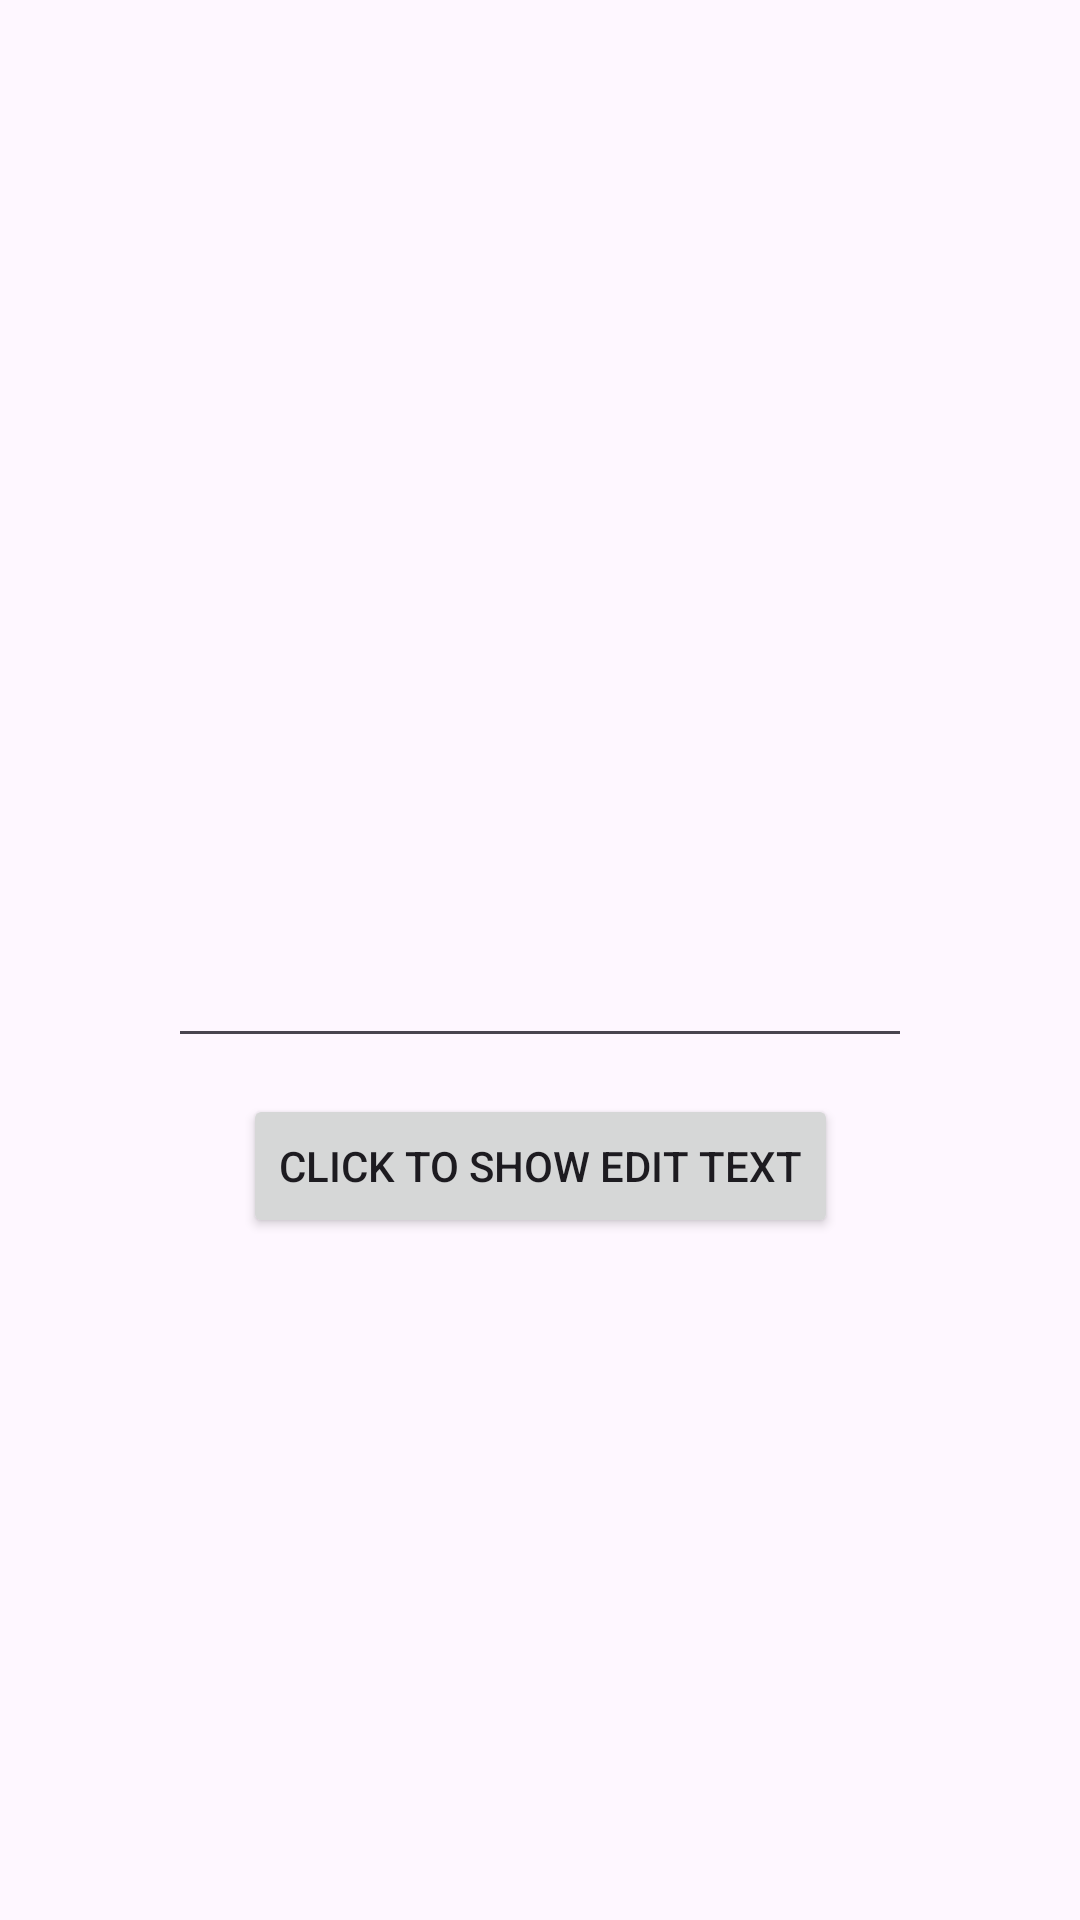

Here is an Android app screen rendered from its layout file. Give the layout XML and the strings, colors and styles it references.
<!-- AndroidManifest.xml: application theme Theme.Mentoring_layout -->
<!-- res/layout/fragment_edit_text.xml -->
<?xml version="1.0" encoding="utf-8"?>
<androidx.constraintlayout.widget.ConstraintLayout xmlns:android="http://schemas.android.com/apk/res/android"
    xmlns:app="http://schemas.android.com/apk/res-auto"
    android:layout_width="match_parent"
    android:layout_height="match_parent">


    <EditText
        android:id="@+id/editLabel"
        android:layout_width="match_parent"
        android:layout_height="wrap_content"
        android:layout_marginStart="56dp"
        android:layout_marginTop="24dp"
        android:layout_marginEnd="56dp"
        app:layout_constraintTop_toTopOf="parent"
        app:layout_constraintBottom_toBottomOf="parent"/>

    <Button
        android:id="@+id/buttonSubmit"
        android:layout_width="wrap_content"
        android:layout_height="wrap_content"
        android:layout_marginTop="12dp"
        android:text="Click To Show Edit Text"
        app:layout_constraintEnd_toEndOf="parent"
        app:layout_constraintStart_toStartOf="parent"
        app:layout_constraintTop_toBottomOf="@+id/editLabel" />
</androidx.constraintlayout.widget.ConstraintLayout>
<!-- resources referenced by this layout -->
<resources>
  <style name="Theme.Mentoring_layout" parent="Base.Theme.Mentoring_layout" />
  <style name="Base.Theme.Mentoring_layout" parent="Theme.Material3.DayNight.NoActionBar">
          
          
      </style>
</resources>
